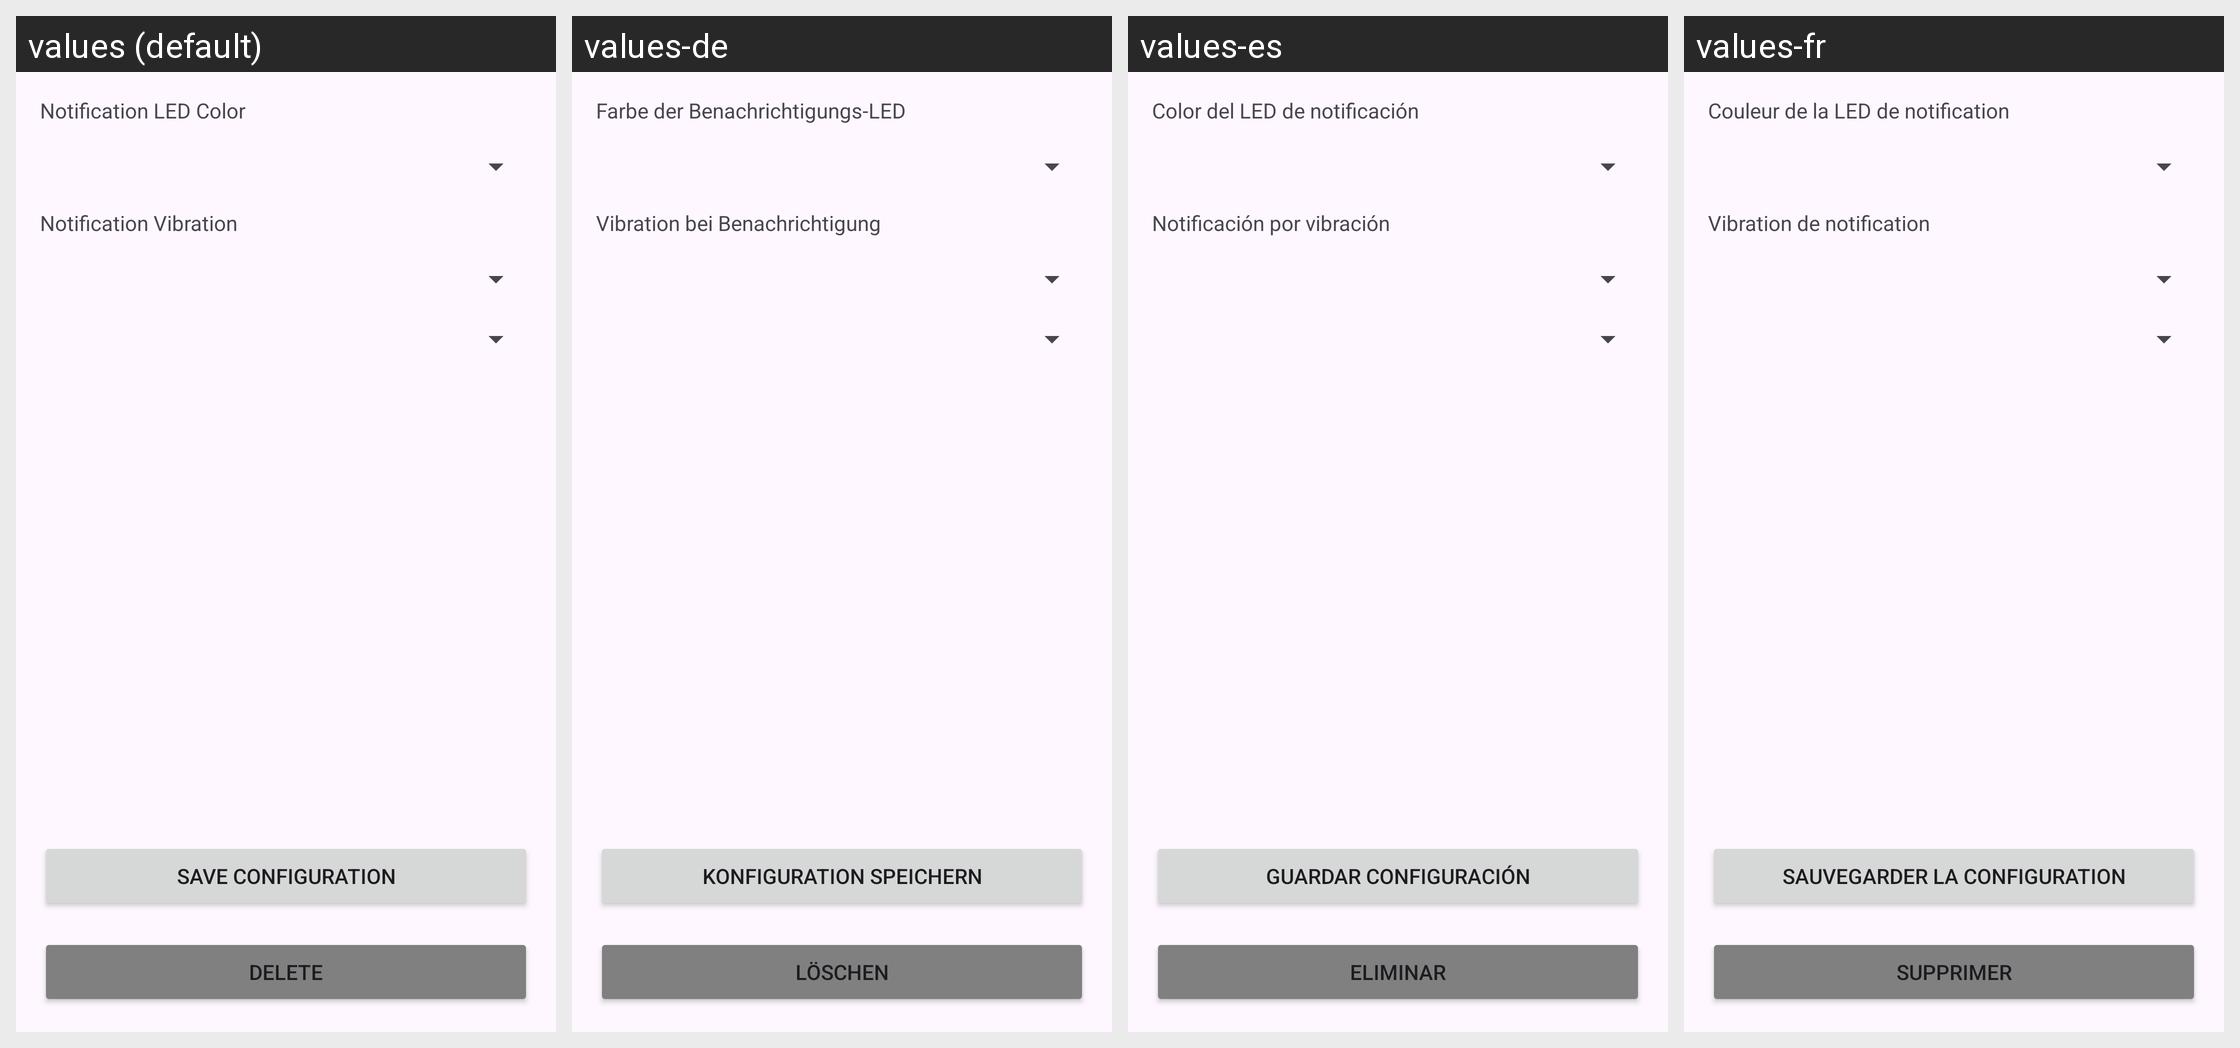

The same Android screen rendered under several of its app's locales, left to right. List the strings drawn on it with the default value and each locale's translation.
Android screen res/layout/activity_notification_per_app_setting_detail.xml rendered under 4 locales, left to right: values (default), values-de, values-es, values-fr. Device: Nexus 5 (rendered at 1080×1920; each locale shown at half size, 540×960, under a caption strip naming it); theme GadgetbridgeTheme.
Other locales in the repository, not shown: values-ar, values-bg, values-ca, values-cs, values-el, values-en-rGB, values-et, values-fa, values-fi, values-fr-rCA, values-gl, values-he, values-hi, values-hr, values-hu, values-id, values-it, values-ja, values-ka, values-ko, values-lt, values-lv, values-ml, values-my, values-nb-rNO, values-nl, values-pl, values-pt, values-pt-rBR, values-ro, values-ru, values-sk, values-sr, values-sv, values-th, values-tr, values-uk, values-vi, values-zh-rCN, values-zh-rTW.
Strings drawn on this screen, with the default value and each locale's value (text and hints the layout hard-codes, and strings that could not be matched under every locale, appear in the picture but are not listed):

prefs_wena3_notification_default_led
  values: Notification LED Color
  values-de: Farbe der Benachrichtigungs-LED
  values-es: Color del LED de notificación
  values-fr: Couleur de la LED de notification

prefs_wena3_notification_default_vibration
  values: Notification Vibration
  values-de: Vibration bei Benachrichtigung
  values-es: Notificación por vibración
  values-fr: Vibration de notification

save_configuration
  values: Save Configuration
  values-de: Konfiguration speichern
  values-es: Guardar configuración
  values-fr: Sauvegarder la configuration

appmananger_app_delete
  values: Delete
  values-de: Löschen
  values-es: Eliminar
  values-fr: Supprimer
